Run: headless pygame with SDL's dummy video driver; simulated clock (each Clock.tick advances the game by its frame time, no real sleeping); random seed 0; keys injected as events and as key.get_pressed() state; mouse plan: one left click at the window centre at the start of phase 2, then a move to the lower-right quarter at the start of phase 3.
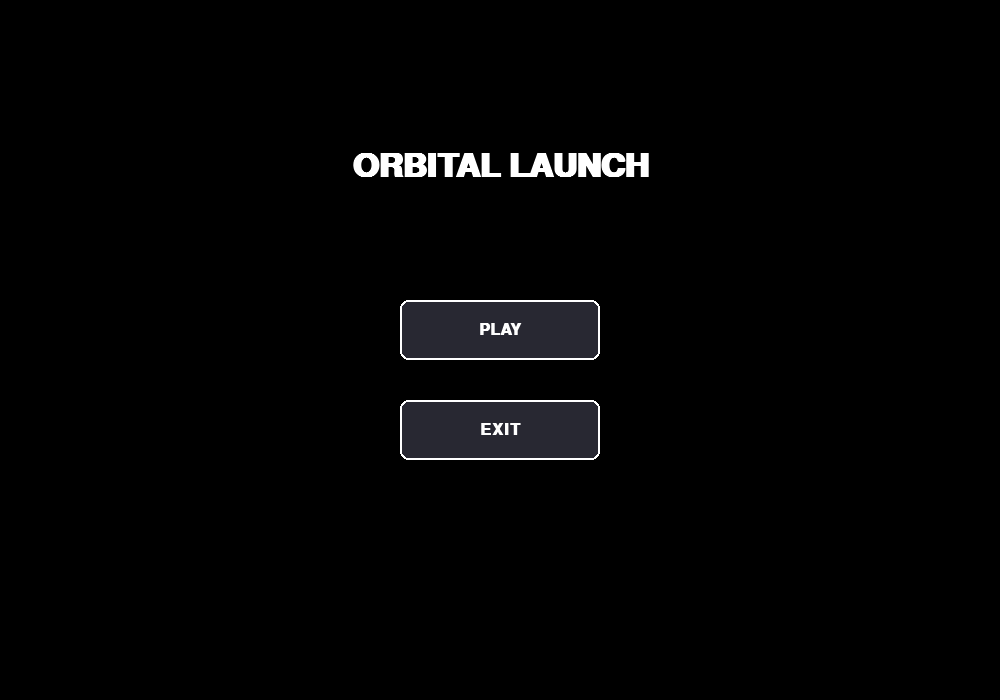
Frame 1 of 4 · flips 1–60 · no input
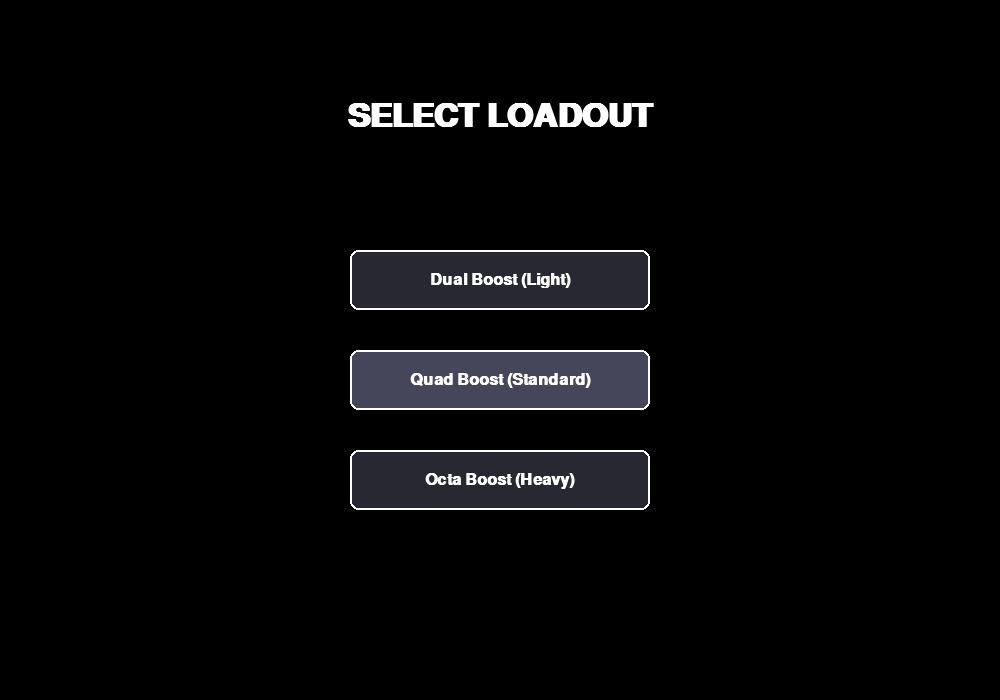
Frame 2 of 4 · flips 61–180 · clicked the window centre · tapped SPACE, RETURN · held RIGHT (→), D
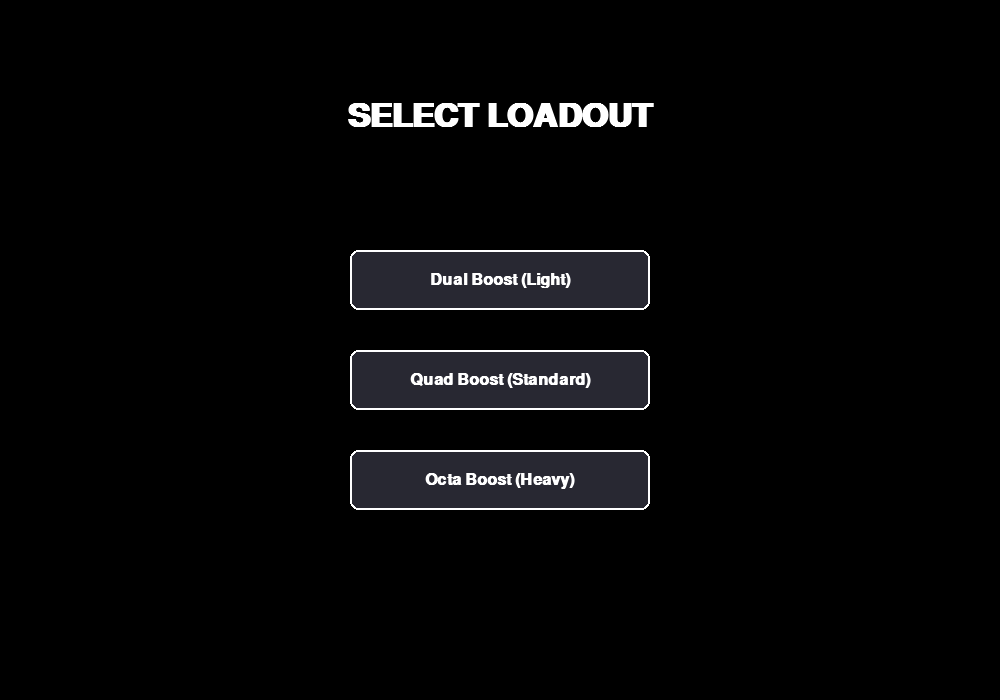
Frame 3 of 4 · flips 181–300 · moved the mouse to the lower-right quarter · held DOWN (↓), S
Frame 4 of 4 · flips 301–420 · held LEFT (←), A, UP (↑), W · screen unchanged from frame 3, image omitted

The pygame program that drew these frames:

import pygame
import math
import sys

# --- Game Constants ---
WIDTH, HEIGHT = 1000, 700
FPS = 60

# --- Celestial Scaling ---
SCALE = 10 
G_CONSTANT = 6.67430e-11

# Time Warp Setup
TIME_WARP_LEVELS = [1, 5, 25, 100, 1000]

# Colors
COLOR_WHITE = (255, 255, 255)
COLOR_BLACK = (0, 0, 0)
COLOR_ROCKET = (200, 200, 200)
COLOR_NOSE = (50, 50, 50)
COLOR_FLAME = (255, 140, 0)
COLOR_PAD = (100, 100, 100)
COLOR_UI_BG = (40, 40, 50)
COLOR_UI_HOVER = (70, 70, 90)
COLOR_TRAJECTORY = (100, 255, 100)

class CelestialBody:
    def __init__(self, name, x, y, radius_m, mass_kg, soi_radius_m, color, atmo_height_m=0):
        self.name = name
        self.x = x / SCALE
        self.y = y / SCALE
        self.radius_m = radius_m
        self.radius_px = radius_m / SCALE
        self.mass = mass_kg
        self.soi_radius_px = soi_radius_m / SCALE
        self.color = color
        self.atmo_height_m = atmo_height_m
        self.mu = G_CONSTANT * self.mass

system_bodies = [
    CelestialBody("Earth", 0, 0, 318000, 1.48e22, 5000000, (60, 100, 140), 30000),
    CelestialBody("Moon", 0, -4500000, 86000, 1.77e20, 800000, (180, 180, 180), 0)
]

class Rocket:
    def __init__(self, start_body, thruster_count):
        self.x = start_body.x
        self.y = start_body.y - start_body.radius_px - 5 
        
        self.vx = 0
        self.vy = 0
        self.angle = 0  
        self.thrusting = False
        self.thruster_count = thruster_count
        self.rotation_speed = 120 

        base_mass = 5000
        base_thrust = 200000
        
        self.mass_kg = base_mass + (thruster_count ** 1.6) * 1500 
        self.thrust_n = base_thrust * thruster_count
        
        self.drag_coeff = 0.4
        self.cross_section_area = 4.0 

    def update(self, dt, bodies):
        keys = pygame.key.get_pressed()

        # 1. Rotation
        if keys[pygame.K_a]: self.angle -= self.rotation_speed * dt
        if keys[pygame.K_d]: self.angle += self.rotation_speed * dt
        self.angle %= 360

        # 2. Thrust
        tx, ty = 0, 0
        self.thrusting = keys[pygame.K_w]
        if self.thrusting:
            rad = math.radians(self.angle)
            thrust_accel = self.thrust_n / self.mass_kg
            tx = math.sin(rad) * thrust_accel
            ty = -math.cos(rad) * thrust_accel

        # 3. Sphere of Influence
        active_body = system_bodies[0] 
        for body in bodies:
            if body.name != "Earth": 
                dist_to_body_px = math.hypot(self.x - body.x, self.y - body.y)
                if dist_to_body_px < body.soi_radius_px:
                    active_body = body
                    break

        # 4. Gravity
        dx_px = active_body.x - self.x
        dy_px = active_body.y - self.y
        dist_px = math.hypot(dx_px, dy_px)
        
        if dist_px == 0: dist_px = 1
        dist_m = dist_px * SCALE

        g_accel = active_body.mu / (dist_m ** 2)
        dir_x, dir_y = dx_px / dist_px, dy_px / dist_px
        gx, gy = dir_x * g_accel, dir_y * g_accel

        # 5. Drag
        drag_x, drag_y = 0, 0
        altitude_m = dist_m - active_body.radius_m
        
        if active_body.atmo_height_m > 0 and altitude_m < active_body.atmo_height_m:
            air_density = max(0, 1.225 * (1 - (altitude_m / active_body.atmo_height_m)))
            vel_mag = math.hypot(self.vx, self.vy)
            if vel_mag > 0:
                drag_force = 0.5 * air_density * (vel_mag ** 2) * self.drag_coeff * self.cross_section_area
                drag_accel = drag_force / self.mass_kg
                drag_x = -(self.vx / vel_mag) * drag_accel
                drag_y = -(self.vy / vel_mag) * drag_accel

        # Apply Kinematics
        self.vx += (gx + tx + drag_x) * dt
        self.vy += (gy + ty + drag_y) * dt
        self.x += (self.vx / SCALE) * dt
        self.y += (self.vy / SCALE) * dt

        # 6. Surface Collision
        current_dist_px = math.hypot(self.x - active_body.x, self.y - active_body.y)
        if current_dist_px < active_body.radius_px + 2:
            self.x = active_body.x - dir_x * (active_body.radius_px + 2)
            self.y = active_body.y - dir_y * (active_body.radius_px + 2)
            self.vx, self.vy = 0, 0

        return active_body 

    def get_future_trajectory(self, active_body, scale, steps=1200, dt_sim=10.0):
        sim_x, sim_y = self.x, self.y
        sim_vx, sim_vy = self.vx, self.vy
        points = []
        
        for _ in range(steps):
            dx = active_body.x - sim_x
            dy = active_body.y - sim_y
            dist_px = math.hypot(dx, dy)
            if dist_px == 0: dist_px = 1
            dist_m = dist_px * scale
            
            if dist_px < active_body.radius_px:
                points.append((sim_x, sim_y))
                break 
            if dist_px > active_body.soi_radius_px:
                points.append((sim_x, sim_y))
                break
                
            g_accel = active_body.mu / (dist_m ** 2)
            sim_vx += (dx / dist_px) * g_accel * dt_sim
            sim_vy += (dy / dist_px) * g_accel * dt_sim
            sim_x += (sim_vx / scale) * dt_sim
            sim_y += (sim_vy / scale) * dt_sim
            
            if _ % 5 == 0:
                points.append((sim_x, sim_y))
        return points

    def _rotate_points(self, points, screen_x, screen_y, rad):
        return [(screen_x + px*math.cos(rad) - py*math.sin(rad), screen_y + px*math.sin(rad) + py*math.cos(rad)) for px, py in points]

    def draw(self, surface, cam_x, cam_y, zoom):
        if zoom < 0.05: return 

        screen_x = (self.x - cam_x) * zoom
        screen_y = (self.y - cam_y) * zoom
        rad = math.radians(self.angle)
        
        body_points = [(-10*zoom, -15*zoom), (10*zoom, -15*zoom), (10*zoom, 25*zoom), (-10*zoom, 25*zoom)]
        nose_points = [(0, -35*zoom), (-10*zoom, -15*zoom), (10*zoom, -15*zoom)]
        
        pygame.draw.polygon(surface, COLOR_ROCKET, self._rotate_points(body_points, screen_x, screen_y, rad))
        pygame.draw.polygon(surface, COLOR_BLACK, self._rotate_points(body_points, screen_x, screen_y, rad), 2)
        pygame.draw.polygon(surface, COLOR_NOSE, self._rotate_points(nose_points, screen_x, screen_y, rad))
        
        if self.thrusting:
            # Custom flame rendering based on thruster count
            flames = []
            if self.thruster_count == 2: flames = [-5, 5]
            elif self.thruster_count == 4: flames = [-7.5, -2.5, 2.5, 7.5]
            elif self.thruster_count == 8: flames = [-10.5, -7.5, -4.5, -1.5, 1.5, 4.5, 7.5, 10.5]
            
            for offset in flames:
                flame = [((offset - 1.5)*zoom, 25*zoom), ((offset + 1.5)*zoom, 25*zoom), (offset*zoom, 45*zoom)]
                pygame.draw.polygon(surface, COLOR_FLAME, self._rotate_points(flame, screen_x, screen_y, rad))

def draw_minimap(screen, rocket, bodies):
    map_w, map_h = 160, 250
    map_rect = pygame.Rect(WIDTH - map_w - 20, 20, map_w, map_h)
    
    pygame.draw.rect(screen, (30, 30, 30), map_rect)
    pygame.draw.rect(screen, COLOR_WHITE, map_rect, 2)
    
    system_height = 5500000 / SCALE
    scale = map_h / system_height
    map_cx, map_cy = 0, -2250000 / SCALE 
    
    def get_map_coords(global_x, global_y):
        mx = map_rect.centerx + (global_x - map_cx) * scale
        my = map_rect.centery + (global_y - map_cy) * scale
        return int(mx), int(my)

    for body in bodies:
        mx, my = get_map_coords(body.x, body.y)
        m_rad = max(2, int(body.radius_px * scale)) 
        pygame.draw.circle(screen, body.color, (mx, my), m_rad)

    rx, ry = get_map_coords(rocket.x, rocket.y)
    pygame.draw.circle(screen, (255, 0, 0), (rx, ry), 3)

def draw_button(screen, rect, text, font, mouse_pos):
    is_hovered = rect.collidepoint(mouse_pos)
    color = COLOR_UI_HOVER if is_hovered else COLOR_UI_BG
    pygame.draw.rect(screen, color, rect, border_radius=8)
    pygame.draw.rect(screen, COLOR_WHITE, rect, 2, border_radius=8)
    text_surf = font.render(text, True, COLOR_WHITE)
    screen.blit(text_surf, text_surf.get_rect(center=rect.center))
    return is_hovered

def main():
    pygame.init()
    screen = pygame.display.set_mode((WIDTH, HEIGHT))
    pygame.display.set_caption("Orbital Launch Simulator")
    clock = pygame.time.Clock()
    
    font_ui = pygame.font.SysFont("Courier New", 18, bold=True)
    font_title = pygame.font.SysFont("Courier New", 48, bold=True)
    font_button = pygame.font.SysFont("Courier New", 24, bold=True)

    game_state = "MAIN_MENU" 
    rocket = None
    zoom = 1.0
    time_warp_idx = 0

    running = True
    while running:
        # Cap dt to avoid lag spikes ruining physics
        dt = min(clock.tick(FPS) / 1000.0, 0.033) 
        mouse_pos = pygame.mouse.get_pos()
        mouse_clicked = False

        for event in pygame.event.get():
            if event.type == pygame.QUIT:
                running = False
            if event.type == pygame.MOUSEBUTTONDOWN and event.button == 1:
                mouse_clicked = True
            
            # Scroll to Zoom
            if event.type == pygame.MOUSEWHEEL and game_state == "PLAY":
                zoom += event.y * 0.1
                zoom = max(0.005, min(zoom, 5.0))
                
            # Keyboard controls for Time Warp
            if event.type == pygame.KEYDOWN and game_state == "PLAY":
                if event.key == pygame.K_PERIOD: # > key
                    time_warp_idx = min(time_warp_idx + 1, len(TIME_WARP_LEVELS) - 1)
                if event.key == pygame.K_COMMA:  # < key
                    time_warp_idx = max(time_warp_idx - 1, 0)

        screen.fill(COLOR_BLACK)

        if game_state == "MAIN_MENU":
            title_surf = font_title.render("ORBITAL LAUNCH", True, COLOR_WHITE)
            screen.blit(title_surf, (WIDTH//2 - title_surf.get_width()//2, 150))

            btn_play = pygame.Rect(WIDTH//2 - 100, 300, 200, 60)
            btn_exit = pygame.Rect(WIDTH//2 - 100, 400, 200, 60)

            if draw_button(screen, btn_play, "PLAY", font_button, mouse_pos) and mouse_clicked:
                game_state = "SELECTION"
            if draw_button(screen, btn_exit, "EXIT", font_button, mouse_pos) and mouse_clicked:
                running = False

        elif game_state == "SELECTION":
            title_surf = font_title.render("SELECT LOADOUT", True, COLOR_WHITE)
            screen.blit(title_surf, (WIDTH//2 - title_surf.get_width()//2, 100))

            btn_dual = pygame.Rect(WIDTH//2 - 150, 250, 300, 60)
            btn_quad = pygame.Rect(WIDTH//2 - 150, 350, 300, 60)
            btn_octa = pygame.Rect(WIDTH//2 - 150, 450, 300, 60)

            if draw_button(screen, btn_dual, "Dual Boost (Light)", font_button, mouse_pos) and mouse_clicked:
                rocket = Rocket(system_bodies[0], 2)
                game_state = "PLAY"
            if draw_button(screen, btn_quad, "Quad Boost (Standard)", font_button, mouse_pos) and mouse_clicked:
                rocket = Rocket(system_bodies[0], 4)
                game_state = "PLAY"
            if draw_button(screen, btn_octa, "Octa Boost (Heavy)", font_button, mouse_pos) and mouse_clicked:
                rocket = Rocket(system_bodies[0], 8)
                game_state = "PLAY"

        elif game_state == "PLAY":
            
            # --- Safety Override ---
            # Instantly drop time warp to 1x if the player tries to thrust
            keys = pygame.key.get_pressed()
            if keys[pygame.K_w]:
                time_warp_idx = 0
            
            warp_multiplier = TIME_WARP_LEVELS[time_warp_idx]

            # --- Physics Sub-stepping ---
            # Run the physics loop multiple times per frame for high time warp stability
            active_body = None
            for _ in range(warp_multiplier):
                active_body = rocket.update(dt, system_bodies)

            cam_x = rocket.x - (WIDTH / 2) / zoom
            cam_y = rocket.y - (HEIGHT / 2) / zoom

            # Dynamic Sky
            earth = system_bodies[0]
            earth_altitude = (math.hypot(rocket.x - earth.x, rocket.y - earth.y) * SCALE) - earth.radius_m
            ratio = min(max(earth_altitude / earth.atmo_height_m, 0), 1)
            screen.fill((int(135 * (1 - ratio)), int(206 * (1 - ratio)), int(235 * (1 - ratio))))

            # Draw Planets
            for body in system_bodies:
                bx = int((body.x - cam_x) * zoom)
                by = int((body.y - cam_y) * zoom)
                br = max(1, int(body.radius_px * zoom))
                pygame.draw.circle(screen, body.color, (bx, by), br)
                if body.atmo_height_m > 0:
                    pygame.draw.circle(screen, (100, 150, 255), (bx, by), int((body.radius_px + (body.atmo_height_m / SCALE)) * zoom), 1)

            # Draw Trajectory
            traj_points = rocket.get_future_trajectory(active_body, SCALE)
            screen_traj = [(int((px - cam_x) * zoom), int((py - cam_y) * zoom)) for px, py in traj_points]
            if len(screen_traj) > 1:
                pygame.draw.lines(screen, COLOR_TRAJECTORY, False, screen_traj, 2)

            # Draw Elements
            rocket.draw(screen, cam_x, cam_y, zoom)
            draw_minimap(screen, rocket, system_bodies)

            # Telemetry
            alt_m = (math.hypot(rocket.x - active_body.x, rocket.y - active_body.y) * SCALE) - active_body.radius_m
            
            # Flash warp text yellow if accelerated
            warp_color = (255, 255, 0) if warp_multiplier > 1 else COLOR_WHITE
            
            screen.blit(font_ui.render(f"SoI:  {active_body.name}", True, COLOR_WHITE), (20, 20))
            screen.blit(font_ui.render(f"Alt:  {int(alt_m):,} m", True, COLOR_WHITE), (20, 45))
            screen.blit(font_ui.render(f"Vel:  {int(math.hypot(rocket.vx, rocket.vy)):,} m/s", True, COLOR_WHITE), (20, 70))
            screen.blit(font_ui.render(f"Mass: {int(rocket.mass_kg):,} kg", True, COLOR_WHITE), (20, 95))
            screen.blit(font_ui.render(f"Zoom: {zoom:.2f}x", True, COLOR_WHITE), (20, 120))
            screen.blit(font_ui.render(f"Warp: {warp_multiplier}x (< > to change)", True, warp_color), (20, 145))

        pygame.display.flip()

    pygame.quit()
    sys.exit()

if __name__ == "__main__":
    main()
